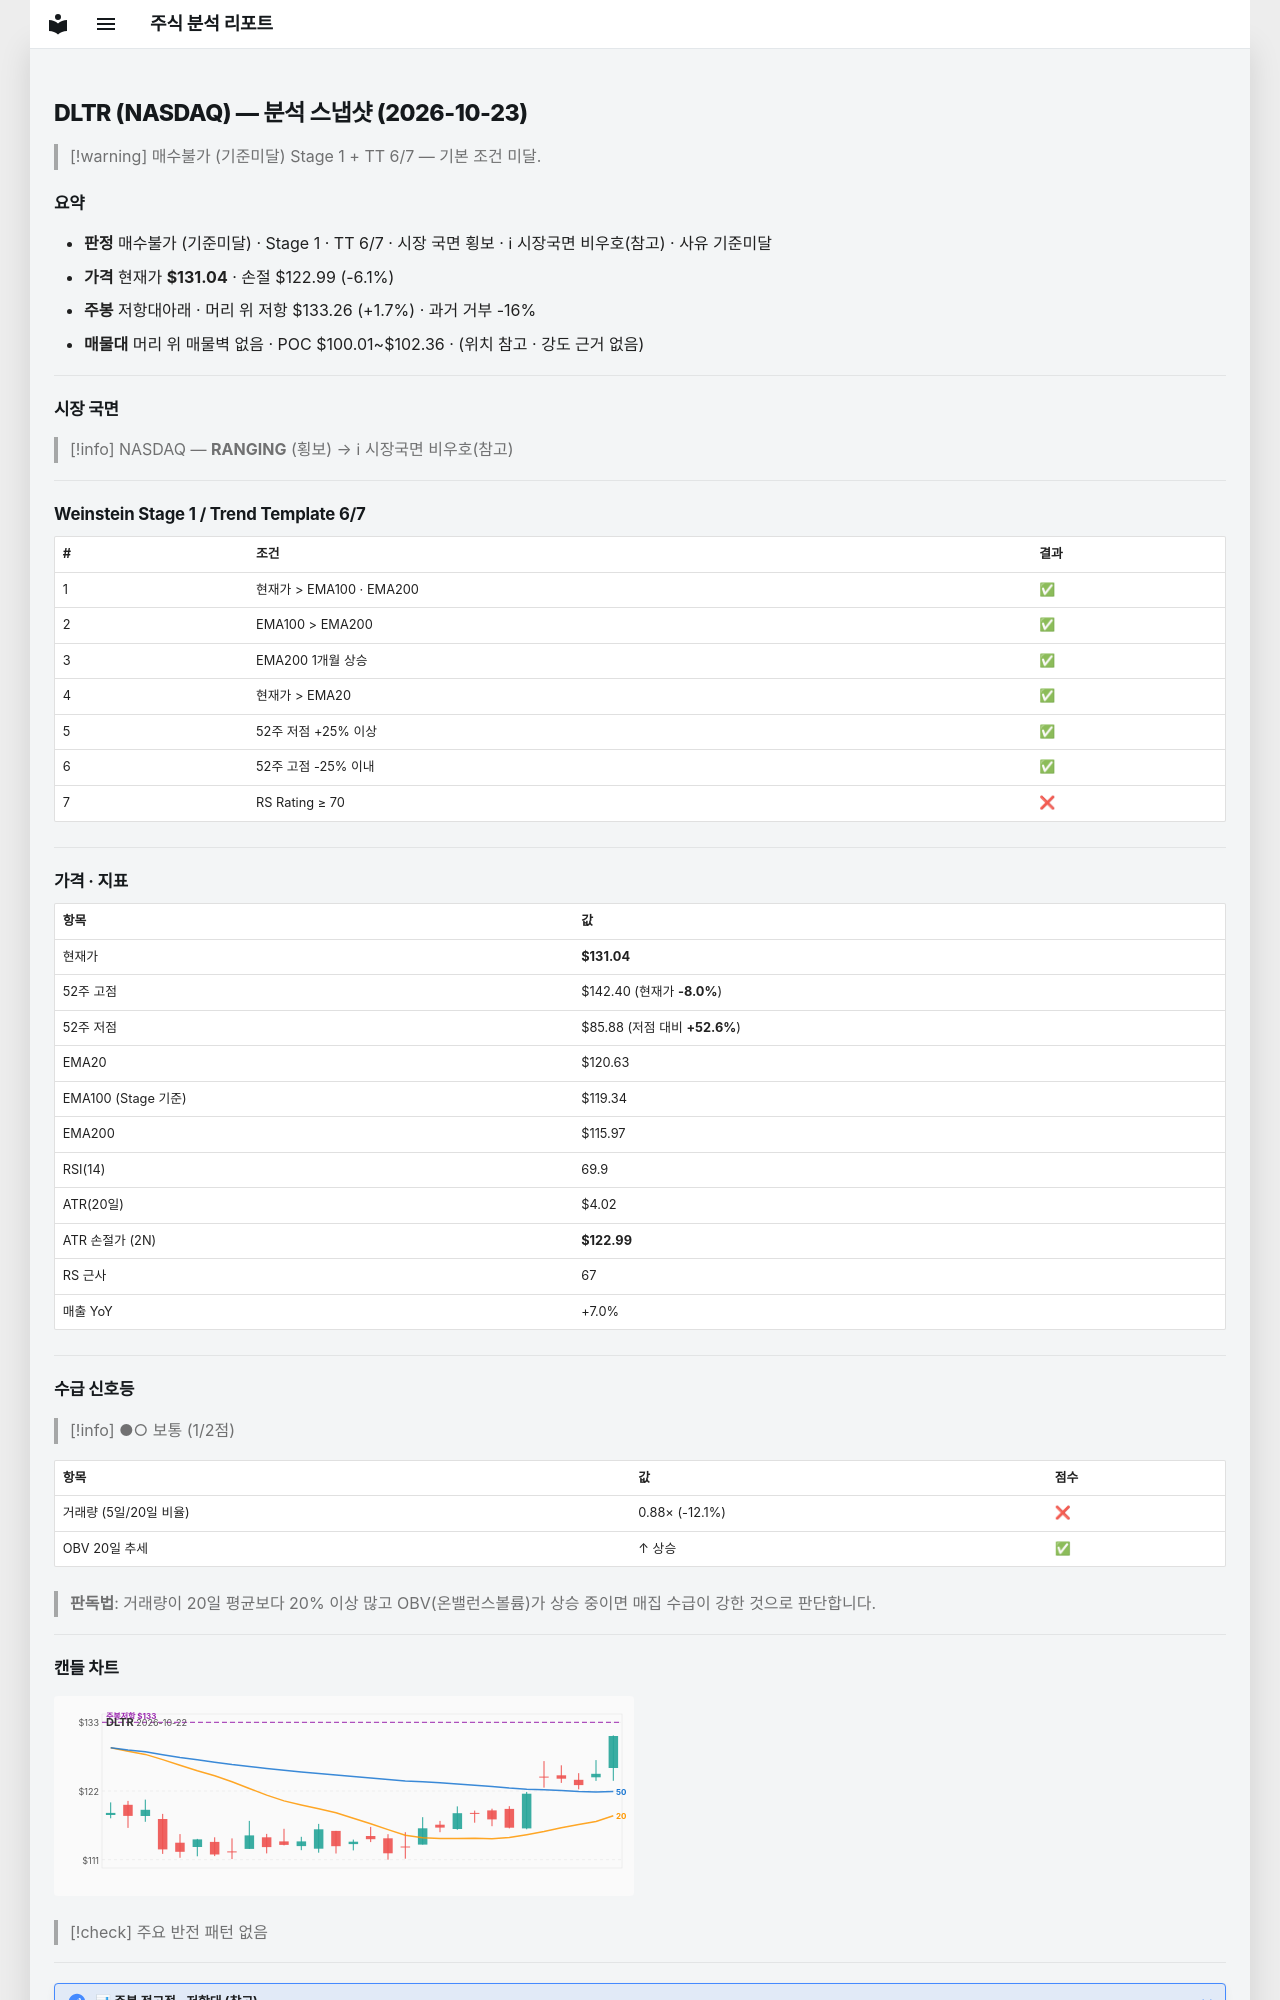

repository: soloandco/stock-reports · page: snapshots/DLTR-2026-10-23/index.html · generator: mkdocs

---
type: analysis-snapshot
title: DLTR 분석 스냅샷
ticker: DLTR
market: NASDAQ
created: 2026-10-23
updated: 2026-10-23
bar-date: 2026-10-22
verdict: 매수불가
verdict-reason: 기준미달
real-rr: 0.28
sma50-gap-pct: 8.6
weekly-position: 저항대아래
weekly-overhead-price: 133.26
weekly-overhead-pct: 1.7
stage: 1
trend-template-score: 6
tt-max: 7
ma-set: ema-20-100-200
price: 131.0399932861328
stop-price: 122.99322516542672
market-regime: RANGING
supply-demand-score: 1/2
supply-demand-label: 보통
status: tracking
tags:
  - stock-agent
  - watchlist
  - DLTR
  - analysis
related:
  - "[[analysis-template]]"
---

# DLTR (NASDAQ) — 분석 스냅샷 (2026-10-23)

> [!warning] 매수불가 (기준미달)
> Stage 1 + TT 6/7 — 기본 조건 미달.

## 요약

- **판정** 매수불가 (기준미달) · Stage 1 · TT 6/7 · 시장 국면 횡보 · ℹ 시장국면 비우호(참고) · 사유 기준미달
- **가격** 현재가 **$131.04** · 손절 $122.99 (-6.1%)
- **주봉** 저항대아래 · 머리 위 저항 $133.26 (+1.7%) · 과거 거부 -16%
- **매물대** 머리 위 매물벽 없음 · POC $100.01~$102.36 · (위치 참고 · 강도 근거 없음)

---

## 시장 국면

> [!info] NASDAQ — **RANGING** (횡보) → ℹ 시장국면 비우호(참고)

---

## Weinstein Stage 1 / Trend Template 6/7

| # | 조건 | 결과 |
|---|------|------|
| 1 | 현재가 > EMA100 · EMA200 | ✅ |
| 2 | EMA100 > EMA200 | ✅ |
| 3 | EMA200 1개월 상승 | ✅ |
| 4 | 현재가 > EMA20 | ✅ |
| 5 | 52주 저점 +25% 이상 | ✅ |
| 6 | 52주 고점 -25% 이내 | ✅ |
| 7 | RS Rating ≥ 70 | ❌ |

---

## 가격 · 지표

| 항목 | 값 |
|------|---|
| 현재가 | **$131.04** |
| 52주 고점 | $142.40 (현재가 **-8.0%**) |
| 52주 저점 | $85.88 (저점 대비 **+52.6%**) |
| EMA20 | $120.63 |
| EMA100 (Stage 기준) | $119.34 |
| EMA200 | $115.97 |
| RSI(14) | 69.9 |
| ATR(20일) | $4.02 |
| ATR 손절가 (2N) | **$122.99** |
| RS 근사 | 67 |
| 매출 YoY | +7.0% |

---
## 수급 신호등

> [!info] ●○ 보통 (1/2점)

| 항목 | 값 | 점수 |
|------|------|------|
| 거래량 (5일/20일 비율) | 0.88× (-12.1%) | ❌ |
| OBV 20일 추세 | ↑ 상승 | ✅ |

> **판독법**: 거래량이 20일 평균보다 20% 이상 많고 OBV(온밸런스볼륨)가 상승 중이면 매집 수급이 강한 것으로 판단합니다.

---
